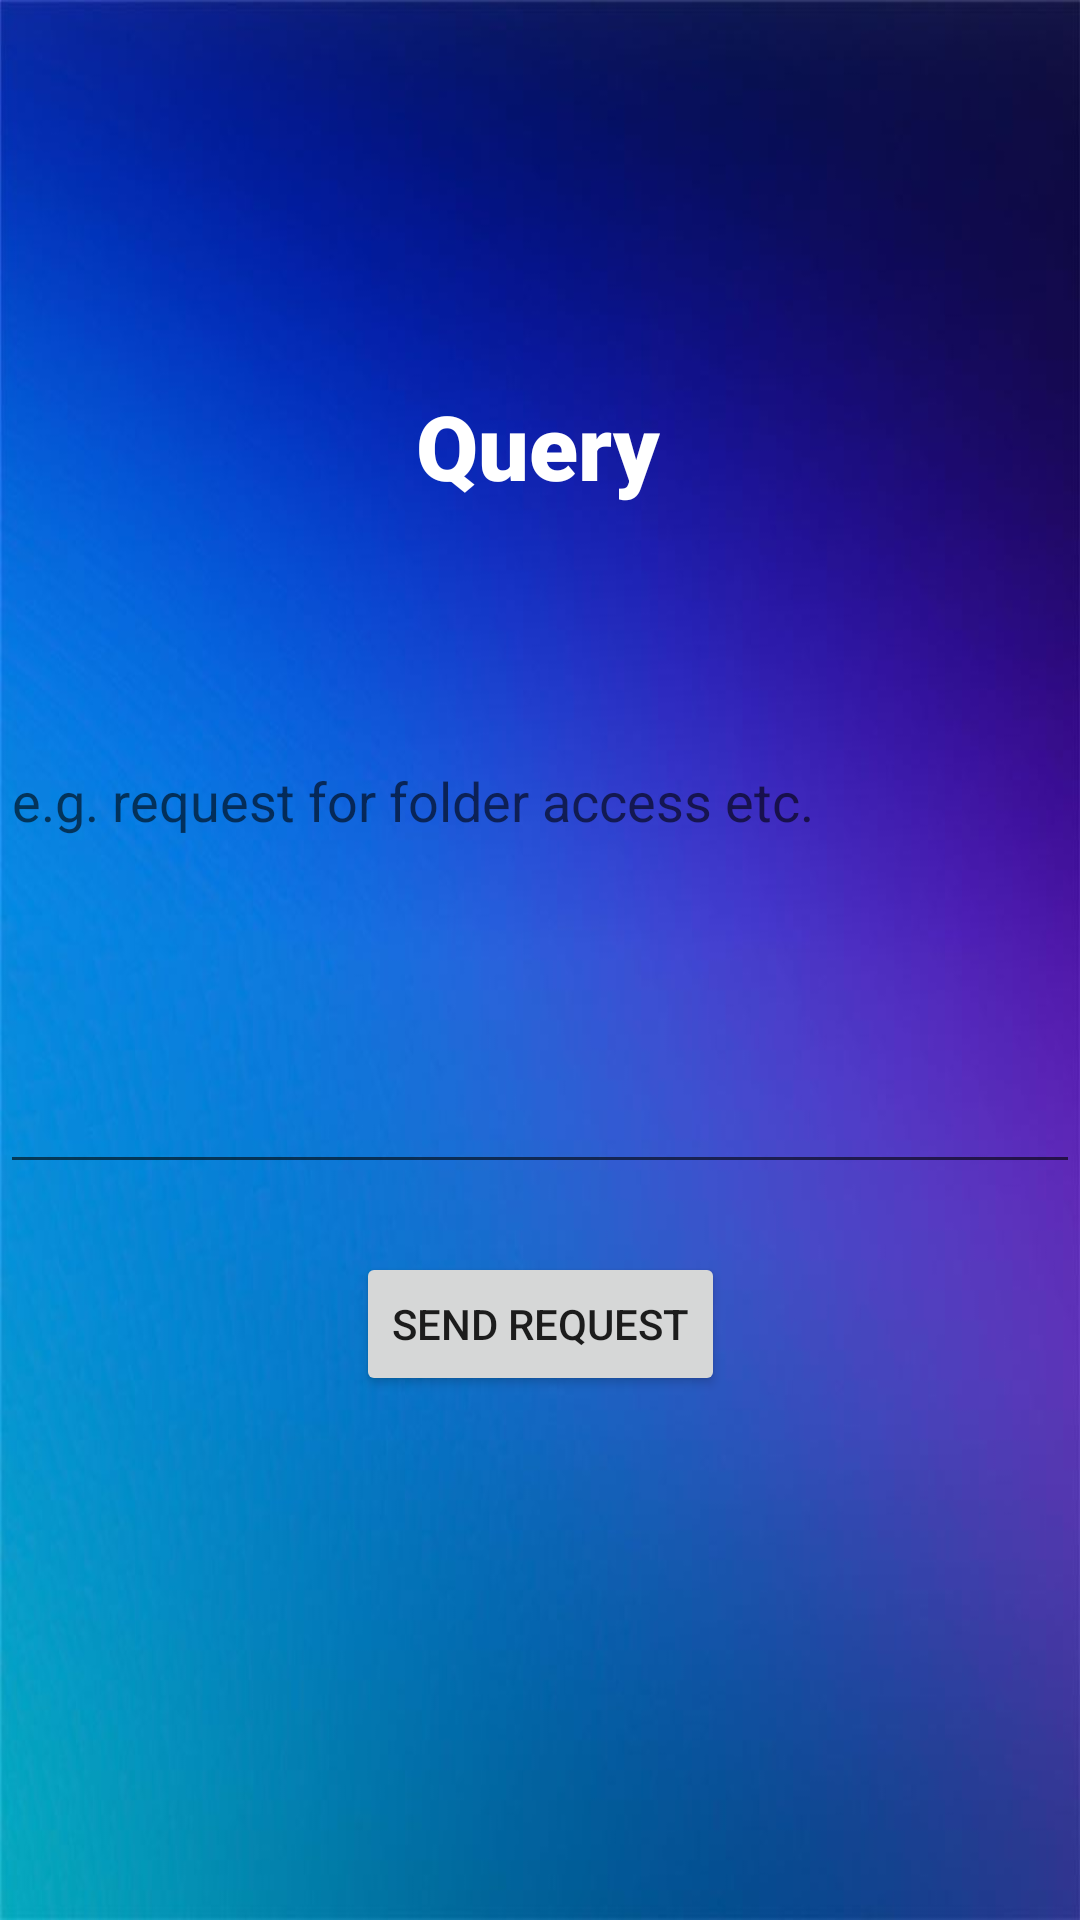

Here is an Android app screen rendered from its layout file. Give the layout XML and the strings, colors and styles it references.
<!-- AndroidManifest.xml: application theme Theme.CSE327Projet -->
<!-- res/layout/activity_send_notification.xml -->
<?xml version="1.0" encoding="utf-8"?>
<androidx.constraintlayout.widget.ConstraintLayout xmlns:android="http://schemas.android.com/apk/res/android"
    xmlns:app="http://schemas.android.com/apk/res-auto"
    xmlns:tools="http://schemas.android.com/tools"
    android:layout_width="match_parent"
    android:layout_height="match_parent"
    android:background="@drawable/toky"
    tools:context=".SendNotification">


    <TextView
        android:id="@+id/textView8"
        android:layout_width="wrap_content"
        android:layout_height="wrap_content"
        android:fontFamily="sans-serif-black"
        android:text="Query"
        android:textColor="@color/white"
        android:textSize="30sp"
        app:layout_constraintBottom_toBottomOf="parent"
        app:layout_constraintEnd_toEndOf="parent"
        app:layout_constraintHorizontal_bias="0.498"
        app:layout_constraintStart_toStartOf="parent"
        app:layout_constraintTop_toTopOf="parent"
        app:layout_constraintVertical_bias="0.214" />

    <EditText
        android:id="@+id/eReq"
        android:layout_width="match_parent"
        android:layout_height="wrap_content"
        android:ems="10"
        android:gravity="start|top"
        android:hint="e.g. request for folder access etc."
        android:inputType="textMultiLine"
        android:minHeight="150dp"
        app:layout_constraintBottom_toBottomOf="parent"
        app:layout_constraintEnd_toEndOf="parent"
        app:layout_constraintHorizontal_bias="0.0"
        app:layout_constraintStart_toStartOf="parent"
        app:layout_constraintTop_toTopOf="parent"
        app:layout_constraintVertical_bias="0.499" />

    <Button
        android:id="@+id/reqbtn"
        android:layout_width="wrap_content"
        android:layout_height="wrap_content"
        android:text="Send Request"
        app:layout_constraintBottom_toBottomOf="parent"
        app:layout_constraintEnd_toEndOf="parent"
        app:layout_constraintStart_toStartOf="parent"
        app:layout_constraintTop_toTopOf="parent"
        app:layout_constraintVertical_bias="0.705" />
</androidx.constraintlayout.widget.ConstraintLayout>
<!-- resources referenced by this layout -->
<resources>
  <!-- drawable toky: jpg bitmap (drawable, 32284 bytes) -->
  <style name="Theme.CSE327Projet" parent="Theme.MaterialComponents.DayNight.DarkActionBar">
          
          <item name="colorPrimary">@color/purple_500</item>
          <item name="colorPrimaryVariant">@color/purple_700</item>
          <item name="colorOnPrimary">@color/white</item>
          
          <item name="colorSecondary">@color/teal_200</item>
          <item name="colorSecondaryVariant">@color/teal_700</item>
          <item name="colorOnSecondary">@color/black</item>
          
          <item name="android:statusBarColor" tools:targetApi="l">?attr/colorPrimaryVariant</item>
          
      </style>
  <!-- not gathered from this repository: default colours our renderer supplied (Android Studio template values) -->
  <color name="purple_500">#FF6200EE</color>
  <color name="purple_700">#FF3700B3</color>
  <color name="teal_200">#FF03DAC5</color>
  <color name="teal_700">#FF018786</color>
  <color name="black">#FF000000</color>
  <color name="white">#FFFFFFFF</color>
</resources>
